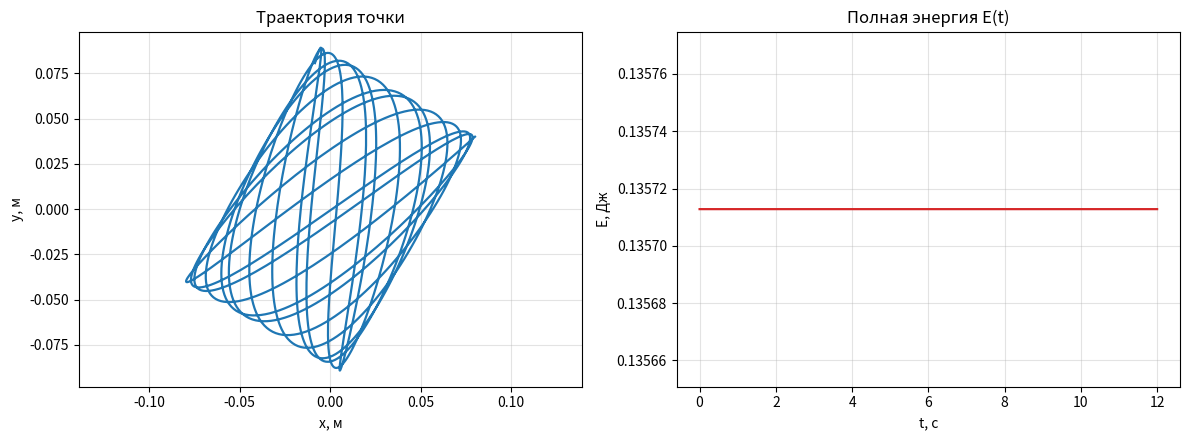

Source code (Python):
import sympy as sp

# Упрощенная версия задачи 2:
# принято k1 = k2 = k3 = k и введен параметр w, где w^2 = k/m.
# В результате система переписана через одну частотную переменную w,
# что ускоряет символьное решение в sympy.dsolve.


def main():
    sp.init_printing()

    t = sp.Symbol('t', real=True)
    m = sp.Symbol('m', positive=True, real=True)
    w = sp.Symbol('w', positive=True, real=True)
    alpha = sp.pi / 6  # 30 degrees
    sa = sp.sin(alpha)
    ca = sp.cos(alpha)

    # Coordinate system: x to the right, y upward.
    x = sp.Function('x')(t)
    y = sp.Function('y')(t)

    # k1 = k2 = k3 = k, and w^2 = k/m.
    # Original:
    # m*x'' = -k2*x - sin(a)^2*k3*x - cos(a)sin(a)*k3*y
    # m*y'' = -k1*y - cos(a)sin(a)*k3*x - cos(a)^2*k3*y
    # With k1=k2=k3=k and k/m = w^2:
    # x'' = -(1 + sin(a)^2) * w^2 * x - cos(a)sin(a) * w^2 * y
    # y'' = -cos(a)sin(a) * w^2 * x - (1 + cos(a)^2) * w^2 * y
    ode_x = sp.Eq(
        sp.diff(x, t, 2),
        -(1 + sa**2) * w**2 * x - ca * sa * w**2 * y,
    )
    ode_y = sp.Eq(
        sp.diff(y, t, 2),
        -ca * sa * w**2 * x - (1 + ca**2) * w**2 * y,
    )

    print('Система уравнений движения в параметре w:')
    sp.pprint(ode_x)
    sp.pprint(ode_y)

    B = sp.Matrix([
        [-(1 + sa**2) * w**2, -ca * sa * w**2],
        [-ca * sa * w**2, -(1 + ca**2) * w**2],
    ])
    print('\nМатрица системы q" = B*q:')
    sp.pprint(sp.simplify(B))

    eigvals = sp.simplify(B).eigenvals()
    print('\nСобственные значения матрицы B:')
    print(eigvals)

    x0, y0, vx0, vy0 = sp.symbols('x0 y0 vx0 vy0', real=True)
    ics = {
        x.subs(t, 0): x0,
        y.subs(t, 0): y0,
        sp.diff(x, t).subs(t, 0): vx0,
        sp.diff(y, t).subs(t, 0): vy0,
    }

    print('\nРешение системы через sympy.dsolve...')
    sol = sp.dsolve([ode_x, ode_y], ics=ics)
    x_sol = sol[0].rhs
    y_sol = sol[1].rhs

    print('\nАналитическое решение (общее с начальными условиями):')
    print('x(t) =')
    sp.pprint(x_sol)
    print('y(t) =')
    sp.pprint(y_sol)

    # Numeric simulation and plots.
    # Example: m = 1, k = 20 -> w = sqrt(k/m) = sqrt(20).
    params = {
        m: 1.0,
        w: float(sp.sqrt(20)),
        x0: 0.08,
        y0: 0.04,
        vx0: 0.0,
        vy0: 0.0,
    }

    x_num = sp.lambdify(t, x_sol.subs(params), modules='numpy')
    y_num = sp.lambdify(t, y_sol.subs(params), modules='numpy')
    vx_num = sp.lambdify(t, sp.diff(x_sol, t).subs(params), modules='numpy')
    vy_num = sp.lambdify(t, sp.diff(y_sol, t).subs(params), modules='numpy')

    import numpy as np
    import matplotlib.pyplot as plt

    ts = np.linspace(0.0, 12.0, 1400)
    xs = np.asarray(x_num(ts), dtype=float)
    ys = np.asarray(y_num(ts), dtype=float)
    vxs = np.asarray(vx_num(ts), dtype=float)
    vys = np.asarray(vy_num(ts), dtype=float)

    m_val = params[m]
    w_val = params[w]
    sa_val = float(sa)
    ca_val = float(ca)

    T = 0.5 * m_val * (vxs**2 + vys**2)

    # Since k = m*w^2, the potential becomes:
    # U = 0.5*m*w^2*(1+sin^2(a))*x^2 + m*w^2*cos(a)sin(a)*x*y
    #     + 0.5*m*w^2*(1+cos^2(a))*y^2
    U = (
        0.5 * m_val * w_val**2 * (1 + sa_val**2) * xs**2
        + m_val * w_val**2 * ca_val * sa_val * xs * ys
        + 0.5 * m_val * w_val**2 * (1 + ca_val**2) * ys**2
    )
    E = T + U

    # Energy axis settings:
    # - mode='auto': limits are computed from data with padding
    # - mode='fixed': use E_AXIS_MIN_J..E_AXIS_MAX_J
    E_AXIS_MODE = 'auto'
    E_AXIS_MIN_J = 0.0
    E_AXIS_MAX_J = 0.05
    E_AXIS_PADDING_REL = 0.12
    E_AXIS_MIN_SPAN_J = 1e-4

    if E_AXIS_MODE == 'fixed':
        e_min_plot = E_AXIS_MIN_J
        e_max_plot = E_AXIS_MAX_J
    else:
        e_min_plot = float(np.min(E))
        e_max_plot = float(np.max(E))
        span = e_max_plot - e_min_plot
        if span < E_AXIS_MIN_SPAN_J:
            center = 0.5 * (e_min_plot + e_max_plot)
            half = 0.5 * E_AXIS_MIN_SPAN_J
            e_min_plot = center - half
            e_max_plot = center + half
            span = E_AXIS_MIN_SPAN_J
        pad = E_AXIS_PADDING_REL * span
        e_min_plot -= pad
        e_max_plot += pad

    fig, axes = plt.subplots(1, 2, figsize=(12, 4.5))

    axes[0].plot(xs, ys, color='tab:blue', lw=1.6)
    axes[0].set_title('Траектория точки')
    axes[0].set_xlabel('x, м')
    axes[0].set_ylabel('y, м')
    axes[0].axis('equal')
    axes[0].grid(True, alpha=0.35)

    axes[1].plot(ts, E, color='tab:red', lw=1.6)
    axes[1].set_title('Полная энергия E(t)')
    axes[1].set_xlabel('t, с')
    axes[1].set_ylabel('E, Дж')
    axes[1].set_ylim(e_min_plot, e_max_plot)
    axes[1].grid(True, alpha=0.35)

    plt.tight_layout()
    plt.show()


if __name__ == '__main__':
    main()
